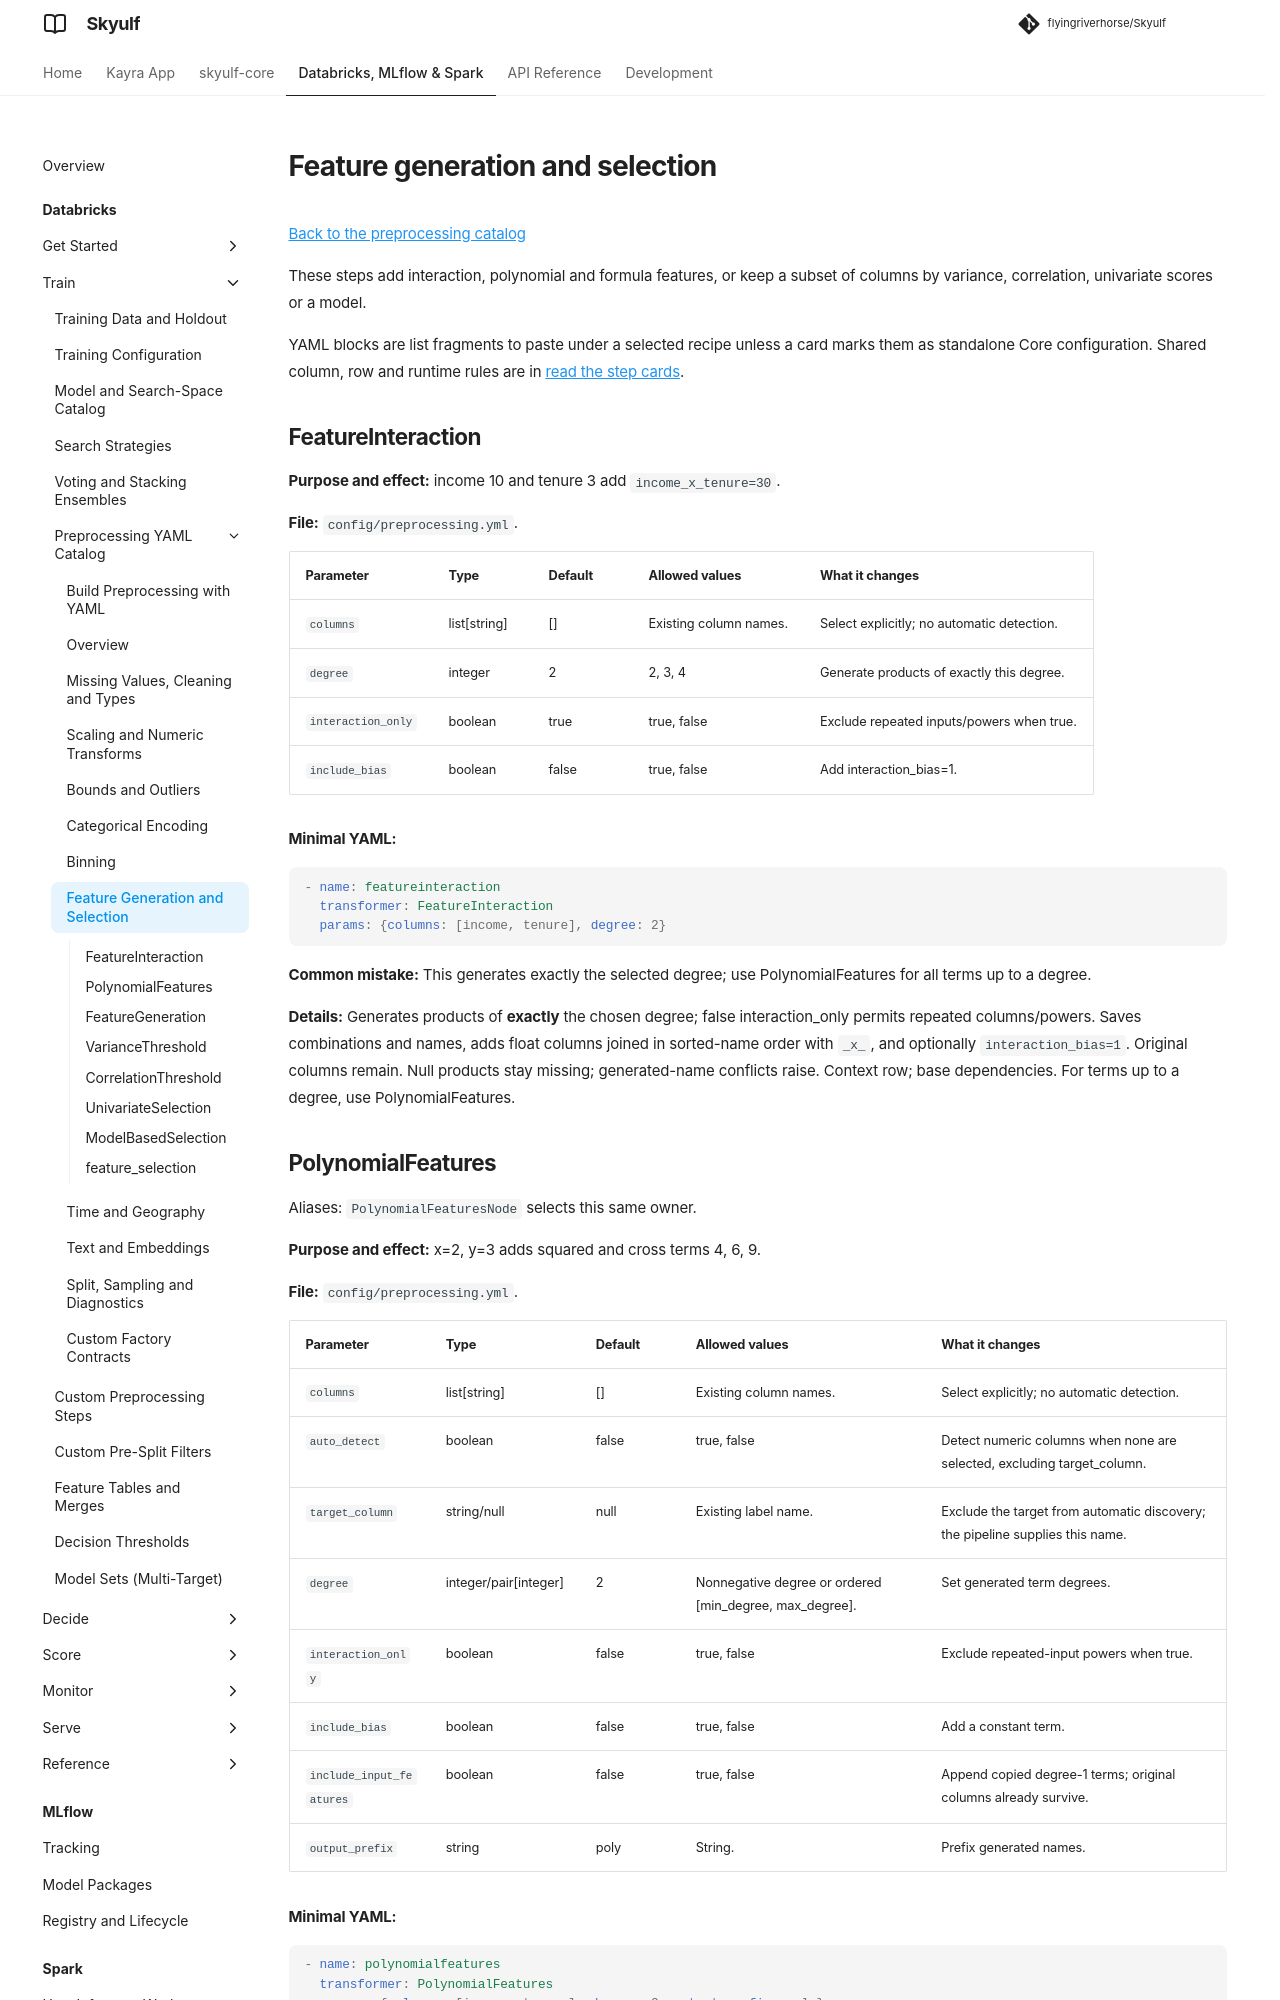

repository: flyingriverhorse/Skyulf · page: manual/user_guide/preprocessing_recipes_features.html · generator: mkdocs

# Feature generation and selection

[Back to the preprocessing catalog](preprocessing_recipes.md)

These steps add interaction, polynomial and formula features, or keep a subset
of columns by variance, correlation, univariate scores or a model.

YAML blocks are list fragments to paste under a selected recipe unless a card
marks them as standalone Core configuration. Shared column, row and runtime rules
are in [read the step cards](preprocessing_recipes.md#read-the-step-cards).

## FeatureInteraction

**Purpose and effect:** income 10 and tenure 3 add `income_x_tenure=30`.

**File:** `config/preprocessing.yml`.

| Parameter | Type | Default | Allowed values | What it changes |
| --- | --- | --- | --- | --- |
| `columns` | list[string] | [] | Existing column names. | Select explicitly; no automatic detection. |
| `degree` | integer | 2 | 2, 3, 4 | Generate products of exactly this degree. |
| `interaction_only` | boolean | true | true, false | Exclude repeated inputs/powers when true. |
| `include_bias` | boolean | false | true, false | Add interaction_bias=1. |

**Minimal YAML:**

```yaml
- name: featureinteraction
  transformer: FeatureInteraction
  params: {columns: [income, tenure], degree: 2}
```

**Common mistake:** This generates exactly the selected degree; use PolynomialFeatures for all terms
up to a degree.

**Details:** Generates products of **exactly** the
chosen degree; false interaction_only permits repeated columns/powers.
Saves combinations and names, adds float columns joined in sorted-name order
with `_x_`, and optionally `interaction_bias=1`. Original columns remain. Null
products stay missing; generated-name conflicts raise. Context row; base
dependencies. For terms up to a degree, use PolynomialFeatures.

## PolynomialFeatures

Aliases: `PolynomialFeaturesNode` selects this same owner.

**Purpose and effect:** x=2, y=3 adds squared and cross terms 4, 6, 9.

**File:** `config/preprocessing.yml`.

| Parameter | Type | Default | Allowed values | What it changes |
| --- | --- | --- | --- | --- |
| `columns` | list[string] | [] | Existing column names. | Select explicitly; no automatic detection. |
| `auto_detect` | boolean | false | true, false | Detect numeric columns when none are selected, excluding target_column. |
| `target_column` | string/null | null | Existing label name. | Exclude the target from automatic discovery; the pipeline supplies this name. |
| `degree` | integer/pair[integer] | 2 | Nonnegative degree or ordered [min_degree, max_degree]. | Set generated term degrees. |
| `interaction_only` | boolean | false | true, false | Exclude repeated-input powers when true. |
| `include_bias` | boolean | false | true, false | Add a constant term. |
| `include_input_features` | boolean | false | true, false | Append copied degree-1 terms; original columns already survive. |
| `output_prefix` | string | poly | String. | Prefix generated names. |

**Minimal YAML:**

```yaml
- name: polynomialfeatures
  transformer: PolynomialFeatures
  params: {columns: [income, tenure], degree: 2, output_prefix: poly}
```

**Common mistake:** High degrees can create many columns; include_input_features does not control
preservation of original inputs.

**Details:** Saves layout/configuration. Appends terms up to degree, with names such as
`poly_income_pow_2`, `poly_income_tenure`; original columns remain. Optional
bias is a constant term. Numeric finite input is required by sklearn; impute
before expansion. Empty apply derives the same layout. Generated-name collisions
raise. Context row; base/sklearn dependencies. Degree can grow output width rapidly.
